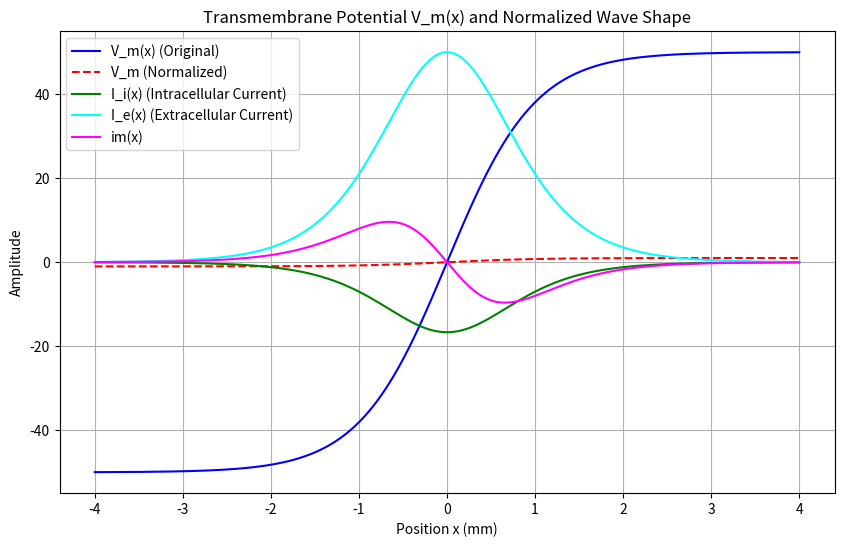
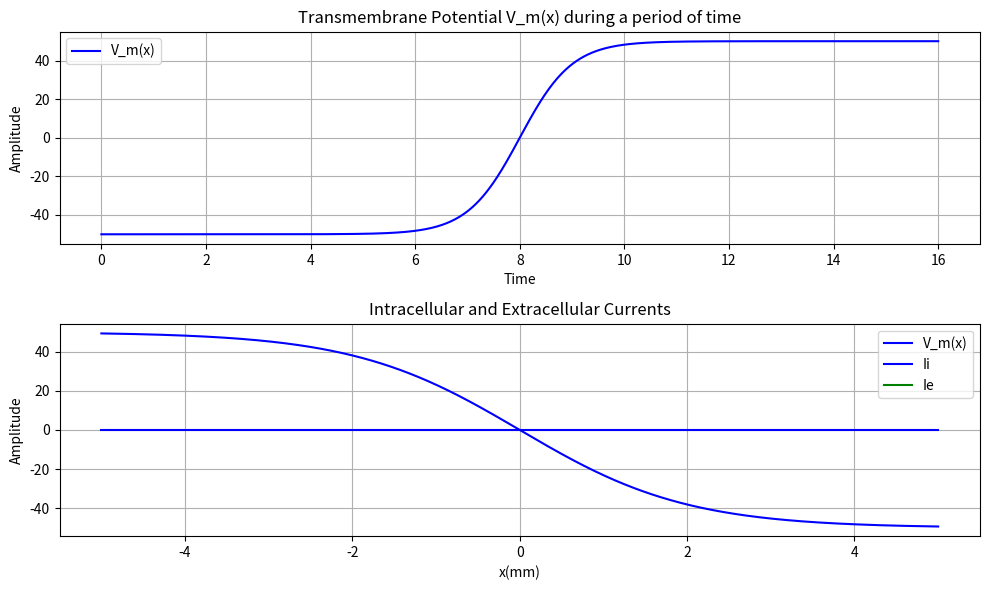
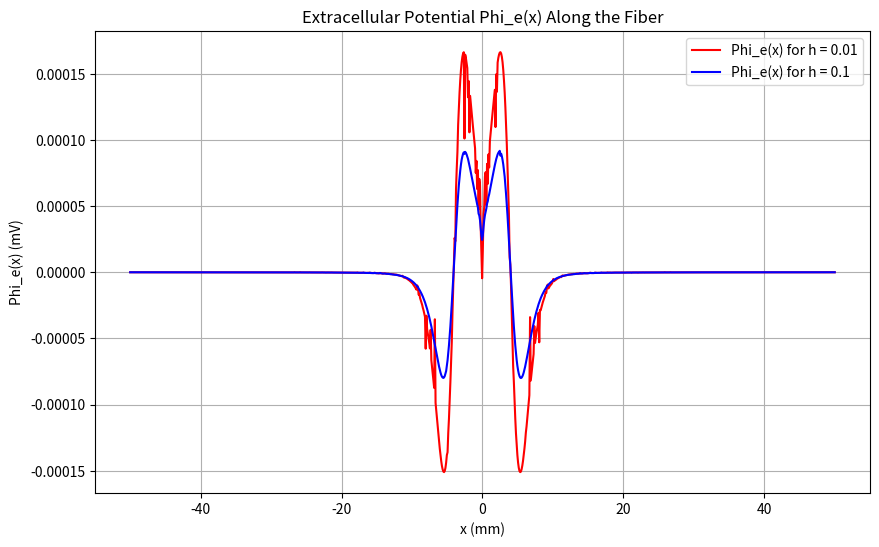
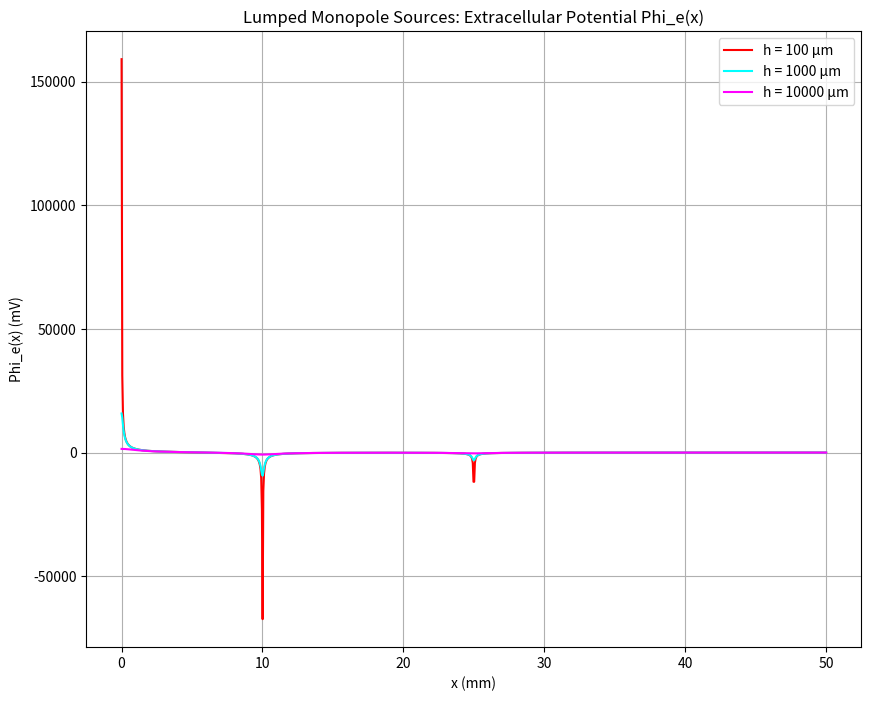
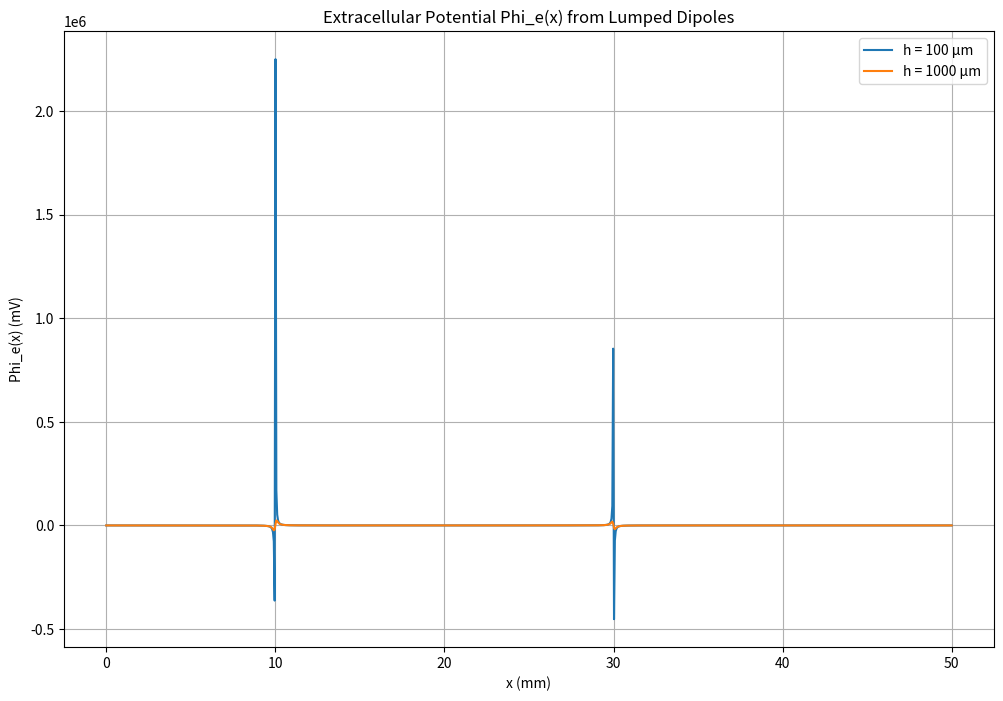

The matplotlib source for these figures, in order:
import numpy as np
import matplotlib.pyplot as plt
from scipy.integrate import quad

'Core-Conductor model'
x = np.linspace(-4, 4, 500)  # mm
Vm = 50 * np.tanh(x)  # Transmembrane potential in mV
dVm_dx = 50 * (1 - np.tanh(x)**2)  # Derivative of Vm
r_i = 3  # Intracellular resistance per unit length (Ω/mm)
r_e = 1  # extracellular resistance per unit length (Ω/mm)
Ii = -dVm_dx / r_i  # Intracellular current
d2Vm_dx2 = -100 * np.tanh(x) * (1 - np.tanh(x)**2)
im = d2Vm_dx2 * (1 / (r_e + r_i))
Ie = dVm_dx / r_e  # Extracellular current

# Normalize the waveform
Vm_norm = Vm / np.max(np.abs(Vm))

# Plot the original and normalized waveforms
plt.figure(figsize=(10, 6))

plt.plot(x, Vm, label=r"V_m(x) (Original)", color='blue')
plt.plot(x, Vm_norm, label=r"V_m (Normalized)", linestyle='--', color='red')
plt.plot(x, Ii, label=r"I_i(x) (Intracellular Current)", color='green')
plt.plot(x, Ie, label=r"I_e(x) (Extracellular Current)", color='cyan')
plt.plot(x, im, label=r'im(x)', color='magenta')

plt.title("Transmembrane Potential V_m(x) and Normalized Wave Shape")
plt.xlabel("Position x (mm)")
plt.ylabel("Amplitude")
plt.legend()
plt.grid(True)
plt.show()

'Vm(t) for x0 = 2mm, theta = 2 m/sec'
Ri, Re = 1000, 0  # Ω.mm
radius = 0.05  # mm


def Vm(t, x, x0=2, theta=2000):
    return 50 * np.tanh((t - 4) - ((x - x0) / theta))


t = np.linspace(0, 16, 1000)
Vm1 = Vm(t=t, x=10, x0=2, theta=2)

plt.figure(figsize=(10, 6))

plt.subplot(2, 1, 1)
plt.plot(t, Vm1, label=r"V_m(x)", color='blue')
plt.title("Transmembrane Potential V_m(x) during a period of time")
plt.xlabel("Time")
plt.ylabel("Amplitude")
plt.legend()
plt.grid(True)

'Vm(t) for x0 = 2mm, theta = 2 m/sec'
x = np.linspace(-5, 5, 1000)
Vm2 = Vm(t=3, x=x, x0=2, theta=2)

plt.subplot(2, 1, 2)
plt.plot(x, Vm2, label=r"V_m(x)", color='blue')
plt.title("Transmembrane Potential V_m(x) along the fiber")
plt.xlabel("x(mm)")
plt.ylabel("Amplitude")
plt.legend()
plt.grid(True)

plt.tight_layout()
plt.show()


# Ii, Ie
def r(radius, R):
    A = np.pi * radius ** 2
    return R / A


r_i = r(radius, Ri)
r_e = r(radius, Re)
dVm_dx = np.gradient(Vm2, x)
# Ii = -dVm_dx / r_i, Ie = dVm_dx / r_e
Ii = - dVm_dx / r_i
Ie = dVm_dx / r_e
plt.plot(x, Ii, label=r"Ii", color='blue')
plt.plot(x, Ie, label=r"Ie", color='green')
plt.title("Intracellular and Extracellular Currents")
plt.xlabel("x(mm)")
plt.ylabel("Amplitude")
plt.legend()
plt.grid(True)
plt.show()

'EXTRACELLULAR FIELDS'
t1, t2 = 2, 5  # ms
x0 = 0  # mm
theta = 4  # mm/ms
s1, s2 = 2, 0.5  # ms^-1
a, b = 50, -60  # mV
radius = 50e-4  # cm (50 μm)
Ri = 1500  # Ω*cm
Re = 400  # Ω*cm
sigma_e = 1 / Re  # Extracellular conductivity
h = 0.01  # cm (100 μm)
r_i = r(radius, Ri)


def Vm(x, t):
    u1 = s1 * ((t - t1) - np.abs(x - x0) / theta)
    u2 = s2 * ((t - t2) - np.abs(x - x0) / theta)
    return b + a * (np.tanh(u1) - np.tanh(u2))


x = np.linspace(-50, 50, 1000)  # mm
Vm_values = Vm(x, t=3)  # Compute Vm at t = 3 ms
dVm_dx = np.gradient(Vm_values, x)  # Spatial derivative

Ii = - dVm_dx / r_i
dIi_dx = np.gradient(Ii, x)


# Extracellular potential
def phi_e(x_eval):
    def integrand(xi):
        return dIi_dx[np.searchsorted(x, xi)] / np.sqrt((x_eval - xi) ** 2 + h ** 2)

    integral, _ = quad(integrand, x.min(), x.max())
    return integral / (4 * np.pi * sigma_e)


# Plotting
plt.figure(figsize=(10, 6))

Phi_e1 = np.array([phi_e(xi) for xi in x])
plt.plot(x, Phi_e1, label=r"Phi_e(x) for h = 0.01", color='red')

h = 0.1  # cm (1000 μm)
Phi_e2 = np.array([phi_e(xi) for xi in x])
plt.plot(x, Phi_e2, label=r"Phi_e(x) for h = 0.1", color='blue')

plt.title("Extracellular Potential Phi_e(x) Along the Fiber")
plt.xlabel("x (mm)")
plt.ylabel(r"Phi_e(x) (mV)")
plt.grid(True)
plt.legend()
plt.show()

sigma_e = 1 / 400  # Extracellular conductivity (S/cm)
x0_upstroke, x0_downstroke, x0_rest = 0, 10, 25  # Locations of sources (mm)
I_upstroke, I_downstroke, I_rest = 50, -30, -10  # Currents (arbitrary units)


# Function for potential from a monopole source
def lumped_phi_e(x, x0, I, h):
    return I / (4 * np.pi * sigma_e * np.sqrt((x - x0)**2 + h**2))


x = np.linspace(0, 50, 1000)  # x from 0 to 50 mm

# Calculate Φe for each h
h_values = [0.01, 0.1, 1.0]  # in cm
phi_e_results = {}

for h in h_values:
    phi_e_upstroke = lumped_phi_e(x, x0_upstroke, I_upstroke, h)
    phi_e_downstroke = lumped_phi_e(x, x0_downstroke, I_downstroke, h)
    phi_e_rest = lumped_phi_e(x, x0_rest, I_rest, h)
    phi_e_results[h] = phi_e_upstroke + phi_e_downstroke + phi_e_rest

# Plot lumped potentials for different h
plt.figure(figsize=(10, 8))
colors = ['red', 'cyan', 'magenta']
for h, phi_e in phi_e_results.items():
    plt.plot(x, phi_e, label=f"h = {h * 10000:.0f} µm", color=colors[h_values.index(h)])

plt.title("Lumped Monopole Sources: Extracellular Potential Phi_e(x)")
plt.xlabel("x (mm)")
plt.ylabel(r"Phi_e(x) (mV)")
plt.legend()
plt.grid(True)
plt.show()


def dipole_phi_e(x, x0, p, h):
    return (p / (4 * np.pi * sigma_e)) * ((x - x0) / ((x - x0)**2 + h**2)**(3/2))


x0_dipole1 = 10  # Midpoint of dipole 1 (mm)
p_dipole1 = 20   # Dipole moment (arbitrary units)

# Dipole 2 parameters
x0_dipole2 = 30  # Midpoint of dipole 2 (mm)
p_dipole2 = -15  # Dipole moment (arbitrary units)

# Spatial range and h values
x = np.linspace(0, 50, 1000)  # From x = 0 to 50 mm
h_values = [0.01, 0.1]  # h = 100 µm (0.01 cm), h = 1000 µm (0.1 cm)
# Compute Φe for each h
phi_e_results = {}
for h in h_values:
    phi_e_dipole1 = dipole_phi_e(x, x0_dipole1, p_dipole1, h)
    phi_e_dipole2 = dipole_phi_e(x, x0_dipole2, p_dipole2, h)
    phi_e_results[h] = phi_e_dipole1 + phi_e_dipole2

# Plot Φe for each h
plt.figure(figsize=(12, 8))
for h, phi_e in phi_e_results.items():
    plt.plot(x, phi_e, label=f"h = {h * 10000:.0f} µm")

plt.title("Extracellular Potential Phi_e(x) from Lumped Dipoles")
plt.xlabel("x (mm)")
plt.ylabel(r"Phi_e(x) (mV)")
plt.legend()
plt.grid(True)
plt.show()
